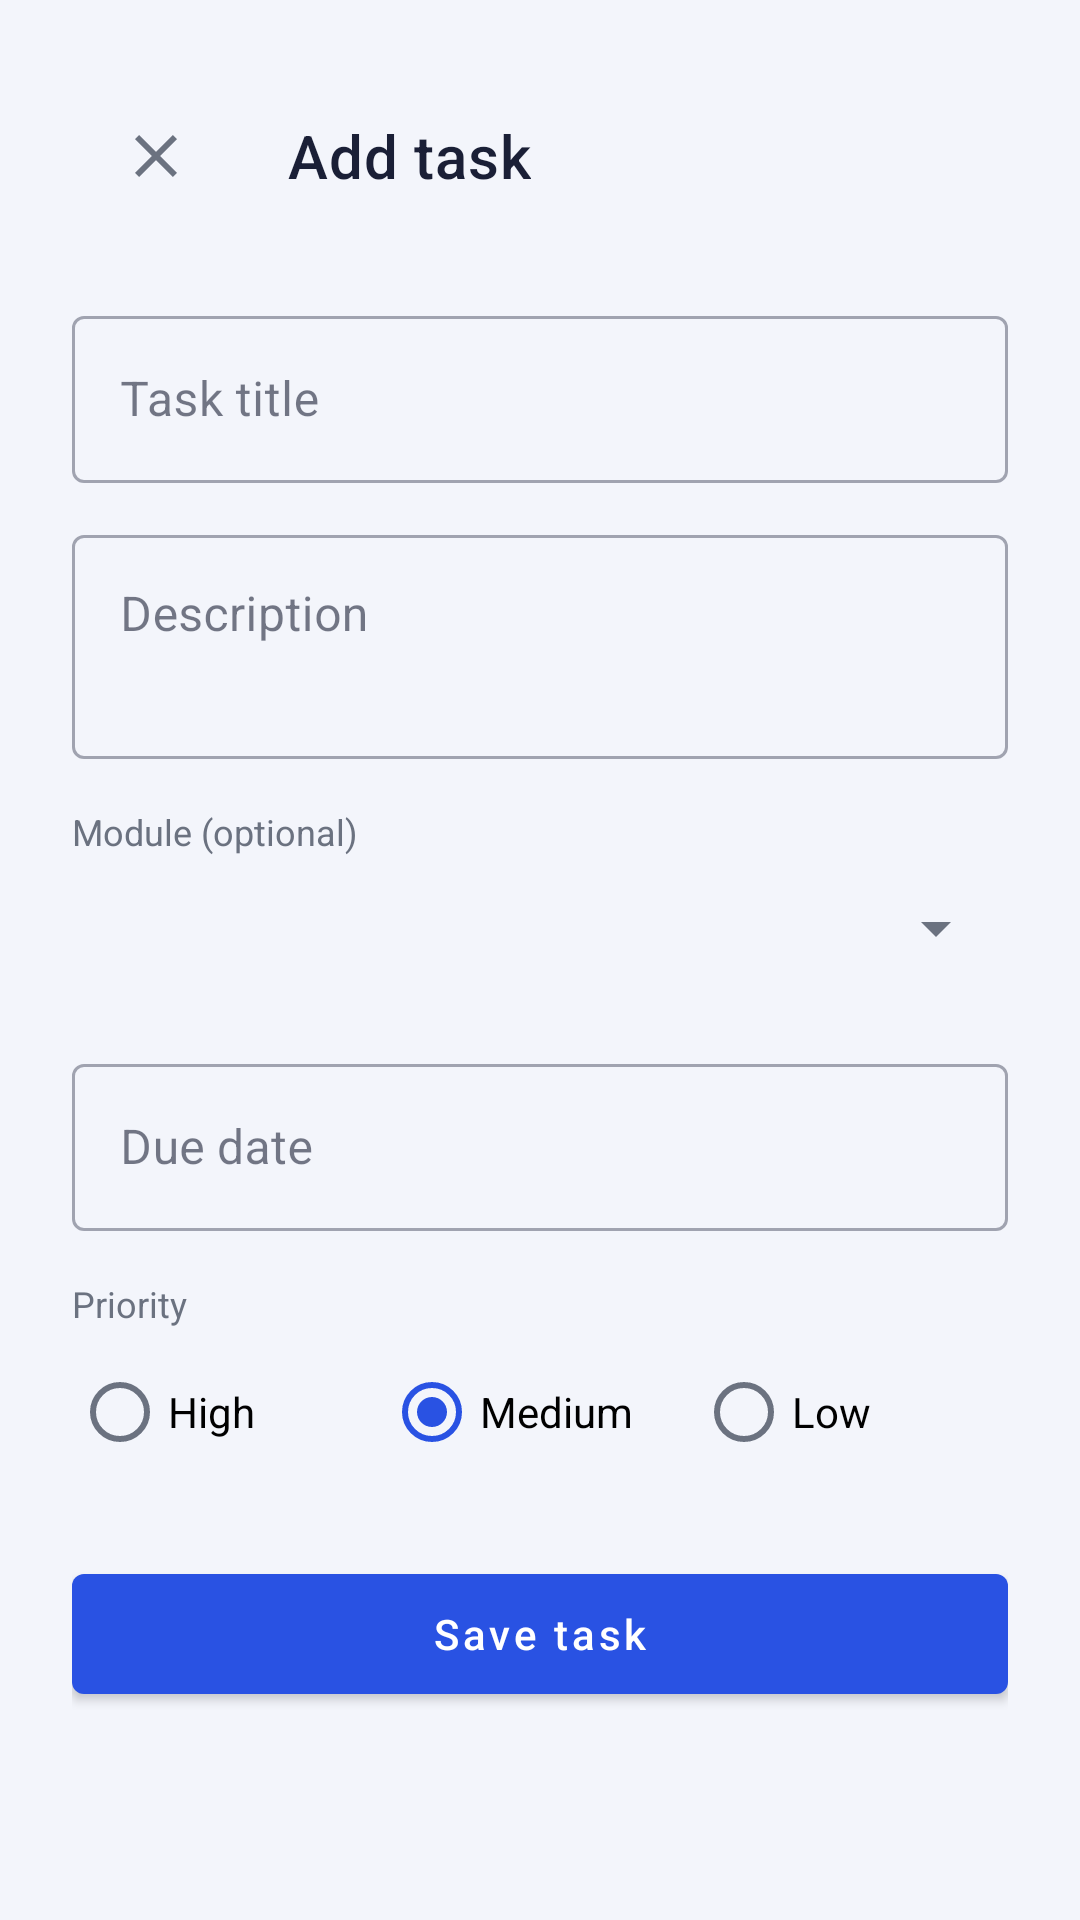

Layout XML and referenced resources for this Android screen:
<!-- AndroidManifest.xml: application theme Theme.StudentAssistant -->
<!-- res/layout/activity_add_edit_task.xml -->
<?xml version="1.0" encoding="utf-8"?>
<ScrollView xmlns:android="http://schemas.android.com/apk/res/android"
    xmlns:app="http://schemas.android.com/apk/res-auto"
    android:layout_width="match_parent"
    android:layout_height="match_parent"
    android:background="@color/background"
    android:fillViewport="true">

    <LinearLayout
        android:layout_width="match_parent"
        android:layout_height="wrap_content"
        android:orientation="vertical"
        android:padding="24dp">

        <androidx.appcompat.widget.Toolbar
            android:id="@+id/toolbar"
            android:layout_width="match_parent"
            android:layout_height="?attr/actionBarSize"
            android:layout_marginBottom="8dp"
            app:navigationIcon="@drawable/ic_close"
            app:title="@string/add_task_title"
            app:titleTextColor="@color/on_surface" />

        <com.google.android.material.textfield.TextInputLayout
            style="@style/Widget.MaterialComponents.TextInputLayout.OutlinedBox"
            android:layout_width="match_parent"
            android:layout_height="wrap_content"
            android:layout_marginTop="12dp"
            android:hint="@string/task_title_hint">

            <com.google.android.material.textfield.TextInputEditText
                android:id="@+id/editTaskTitle"
                android:layout_width="match_parent"
                android:layout_height="wrap_content" />
        </com.google.android.material.textfield.TextInputLayout>

        <com.google.android.material.textfield.TextInputLayout
            style="@style/Widget.MaterialComponents.TextInputLayout.OutlinedBox"
            android:layout_width="match_parent"
            android:layout_height="wrap_content"
            android:layout_marginTop="12dp"
            android:hint="@string/task_description_hint">

            <com.google.android.material.textfield.TextInputEditText
                android:id="@+id/editTaskDescription"
                android:layout_width="match_parent"
                android:layout_height="wrap_content"
                android:minLines="2"
                android:gravity="top" />
        </com.google.android.material.textfield.TextInputLayout>

        <TextView
            android:layout_width="wrap_content"
            android:layout_height="wrap_content"
            android:layout_marginTop="16dp"
            android:text="@string/select_module_hint"
            android:textColor="@color/on_surface_muted"
            android:textSize="12sp" />

        <Spinner
            android:id="@+id/spinnerModule"
            android:layout_width="match_parent"
            android:layout_height="48dp" />

        <com.google.android.material.textfield.TextInputLayout
            style="@style/Widget.MaterialComponents.TextInputLayout.OutlinedBox"
            android:layout_width="match_parent"
            android:layout_height="wrap_content"
            android:layout_marginTop="16dp"
            android:hint="@string/due_date_hint">

            <com.google.android.material.textfield.TextInputEditText
                android:id="@+id/editDueDate"
                android:layout_width="match_parent"
                android:layout_height="wrap_content"
                android:focusable="false"
                android:clickable="true" />
        </com.google.android.material.textfield.TextInputLayout>

        <TextView
            android:layout_width="wrap_content"
            android:layout_height="wrap_content"
            android:layout_marginTop="16dp"
            android:text="@string/priority_label"
            android:textColor="@color/on_surface_muted"
            android:textSize="12sp" />

        <RadioGroup
            android:id="@+id/radioGroupPriority"
            android:layout_width="match_parent"
            android:layout_height="wrap_content"
            android:orientation="horizontal"
            android:layout_marginTop="4dp">

            <RadioButton
                android:id="@+id/radioHigh"
                android:layout_width="0dp"
                android:layout_height="wrap_content"
                android:layout_weight="1"
                android:text="@string/priority_high" />

            <RadioButton
                android:id="@+id/radioMedium"
                android:layout_width="0dp"
                android:layout_height="wrap_content"
                android:layout_weight="1"
                android:checked="true"
                android:text="@string/priority_medium" />

            <RadioButton
                android:id="@+id/radioLow"
                android:layout_width="0dp"
                android:layout_height="wrap_content"
                android:layout_weight="1"
                android:text="@string/priority_low" />

        </RadioGroup>

        <com.google.android.material.button.MaterialButton
            android:id="@+id/buttonSaveTask"
            android:layout_width="match_parent"
            android:layout_height="52dp"
            android:layout_marginTop="24dp"
            android:text="@string/save_task_button"
            android:textAllCaps="false" />

        <ProgressBar
            android:id="@+id/progressBar"
            android:layout_width="wrap_content"
            android:layout_height="wrap_content"
            android:layout_marginTop="16dp"
            android:layout_gravity="center"
            android:visibility="gone" />

    </LinearLayout>
</ScrollView>
<!-- resources referenced by this layout -->
<resources>
  <color name="background">#F3F5FB</color>
  <color name="on_surface">#1A1F36</color>
  <color name="on_surface_muted">#6B7280</color>
  <!-- drawable ic_close (drawable) -->
  <?xml version="1.0" encoding="utf-8"?>
  <vector xmlns:android="http://schemas.android.com/apk/res/android"
      android:width="24dp"
      android:height="24dp"
      android:tint="?attr/colorControlNormal"
      android:viewportWidth="24"
      android:viewportHeight="24">
      <path
          android:fillColor="@android:color/white"
          android:pathData="M19,6.41L17.59,5 12,10.59 6.41,5 5,6.41 10.59,12 5,17.59 6.41,19 12,13.41 17.59,19 19,17.59 13.41,12z" />
  </vector>
  <string name="add_task_title">Add task</string>
  <string name="due_date_hint">Due date</string>
  <string name="priority_high">High</string>
  <string name="priority_label">Priority</string>
  <string name="priority_low">Low</string>
  <string name="priority_medium">Medium</string>
  <string name="save_task_button">Save task</string>
  <string name="select_module_hint">Module (optional)</string>
  <string name="task_description_hint">Description</string>
  <string name="task_title_hint">Task title</string>
  <style name="Theme.StudentAssistant" parent="Theme.MaterialComponents.DayNight.NoActionBar">
          <item name="colorPrimary">@color/primary</item>
          <item name="colorPrimaryVariant">@color/primary_dark</item>
          <item name="colorOnPrimary">@color/on_primary</item>
          <item name="colorSecondary">@color/primary</item>
          <item name="colorOnSecondary">@color/on_primary</item>
          <item name="colorAccent">@color/primary</item>
          <item name="colorSurface">@color/surface</item>
          <item name="colorOnSurface">@color/on_surface</item>
          <item name="android:colorBackground">@color/background</item>
          <item name="android:windowBackground">@color/background</item>
          <item name="android:textColorPrimary">@color/on_surface</item>
          <item name="android:textColorSecondary">@color/on_surface_muted</item>
          <item name="colorControlNormal">@color/on_surface_muted</item>
          <item name="android:statusBarColor" tools:targetApi="21">@android:color/transparent</item>
          <item name="android:navigationBarColor" tools:targetApi="21">@android:color/transparent</item>
          <item name="android:windowLightStatusBar" tools:targetApi="23">@bool/light_system_bars</item>
      </style>
  <color name="primary">#2952E3</color>
  <color name="primary_dark">#1E3FBF</color>
  <color name="on_primary">#FFFFFF</color>
  <color name="surface">#FFFFFF</color>
</resources>
